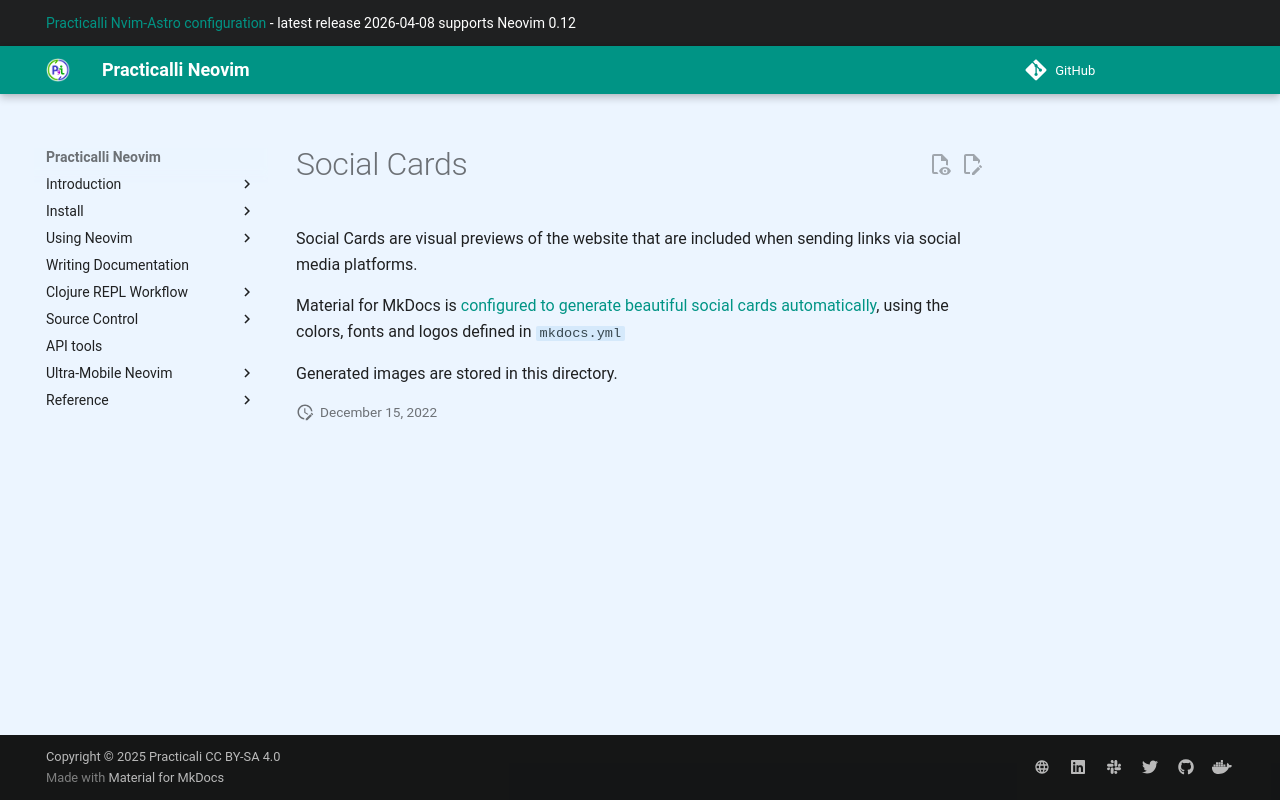

repository: practicalli/neovim · page: assets/images/social/index.html · generator: mkdocs

# Social Cards

Social Cards are visual previews of the website that are included when sending links via social media platforms.

Material for MkDocs is [configured to generate beautiful social cards automatically](https://squidfunk.github.io/mkdocs-material/setup/setting-up-social-cards/), using the colors, fonts and logos defined in `mkdocs.yml`

Generated images are stored in this directory.
